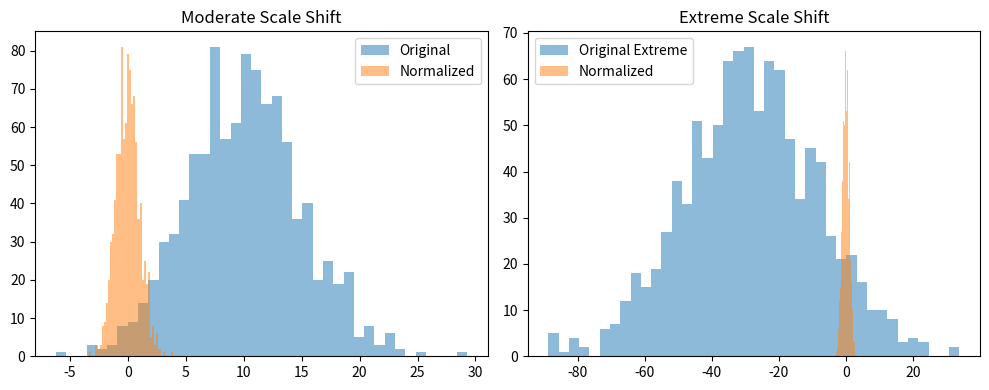

The matplotlib source for this figure:
import numpy as np
import matplotlib.pyplot as plt

# Simulate unnormalized activations
np.random.seed(42)
original = np.random.randn(1000) * 5 + 10   # shifted, high variance
shifted  = np.random.randn(1000) * 20 - 30  # extreme shift/scale

# Apply BatchNorm-style normalization (mean=0, var=1)
def batchnorm(x, eps=1e-5):
    mu, sigma = x.mean(), x.std()
    return (x - mu) / np.sqrt(sigma**2 + eps)

normed1 = batchnorm(original)
normed2 = batchnorm(shifted)

# Plot distributions
plt.figure(figsize=(10,4))
plt.subplot(1,2,1)
plt.hist(original, bins=40, alpha=0.5, label="Original")
plt.hist(normed1, bins=40, alpha=0.5, label="Normalized")
plt.legend(); plt.title("Moderate Scale Shift")

plt.subplot(1,2,2)
plt.hist(shifted, bins=40, alpha=0.5, label="Original Extreme")
plt.hist(normed2, bins=40, alpha=0.5, label="Normalized")
plt.legend(); plt.title("Extreme Scale Shift")
plt.tight_layout()
plt.show()